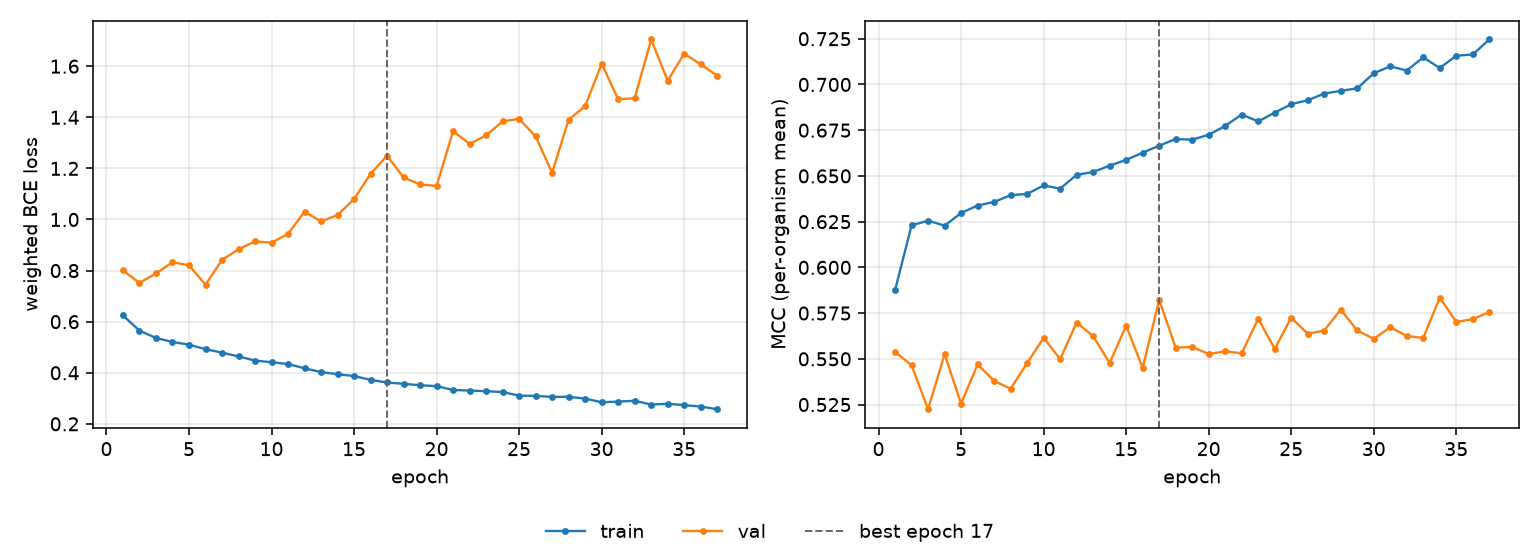

Source data for this figure (header and first rows):
epoch, tr_loss, vl_loss, tr_mcc, vl_mcc, is_best
1, 0.6243, 0.8008, 0.5875, 0.5537, False
2, 0.5648, 0.7517, 0.623, 0.5465, False
3, 0.5361, 0.7888, 0.6255, 0.5225, False
4, 0.5207, 0.8325, 0.6228, 0.5525, False
5, 0.5097, 0.8207, 0.6297, 0.5255, False
6, 0.4926, 0.7447, 0.6338, 0.5469, False
7, 0.4787, 0.8418, 0.6358, 0.538, False
8, 0.4639, 0.8831, 0.6395, 0.5336, False
9, 0.4477, 0.9142, 0.6402, 0.5477, False
10, 0.4412, 0.9094, 0.6448, 0.5615, False
11, 0.4343, 0.9436, 0.6431, 0.5498, False
12, 0.4176, 1.031, 0.6506, 0.5698, False
13, 0.4027, 0.9923, 0.6522, 0.5624, False
14, 0.3944, 1.017, 0.6556, 0.5477, False
15, 0.3872, 1.08, 0.6588, 0.5682, False
16, 0.3723, 1.179, 0.6627, 0.545, False
17, 0.362, 1.25, 0.6665, 0.5823, True
18, 0.3568, 1.165, 0.6702, 0.5561, False
19, 0.3512, 1.137, 0.6698, 0.5565, False
20, 0.3477, 1.131, 0.6725, 0.5526, False
21, 0.3328, 1.346, 0.6773, 0.5541, False
22, 0.3303, 1.296, 0.6836, 0.553, False
23, 0.3279, 1.329, 0.6798, 0.572, False
24, 0.3245, 1.384, 0.6846, 0.5554, False
25, 0.3105, 1.394, 0.6892, 0.5725, False
26, 0.3095, 1.325, 0.6913, 0.5637, False
27, 0.3055, 1.183, 0.695, 0.5655, False
28, 0.306, 1.391, 0.6965, 0.5769, False
29, 0.2988, 1.444, 0.6979, 0.5655, False
30, 0.2845, 1.609, 0.7061, 0.5609, False
31, 0.2872, 1.471, 0.7099, 0.5673, False
32, 0.2904, 1.474, 0.7076, 0.5625, False
33, 0.2753, 1.705, 0.7148, 0.5614, False
34, 0.2788, 1.543, 0.709, 0.5835, False
35, 0.2733, 1.649, 0.7157, 0.5702, False
36, 0.2677, 1.608, 0.7164, 0.5717, False
37, 0.2574, 1.563, 0.7246, 0.5756, False
